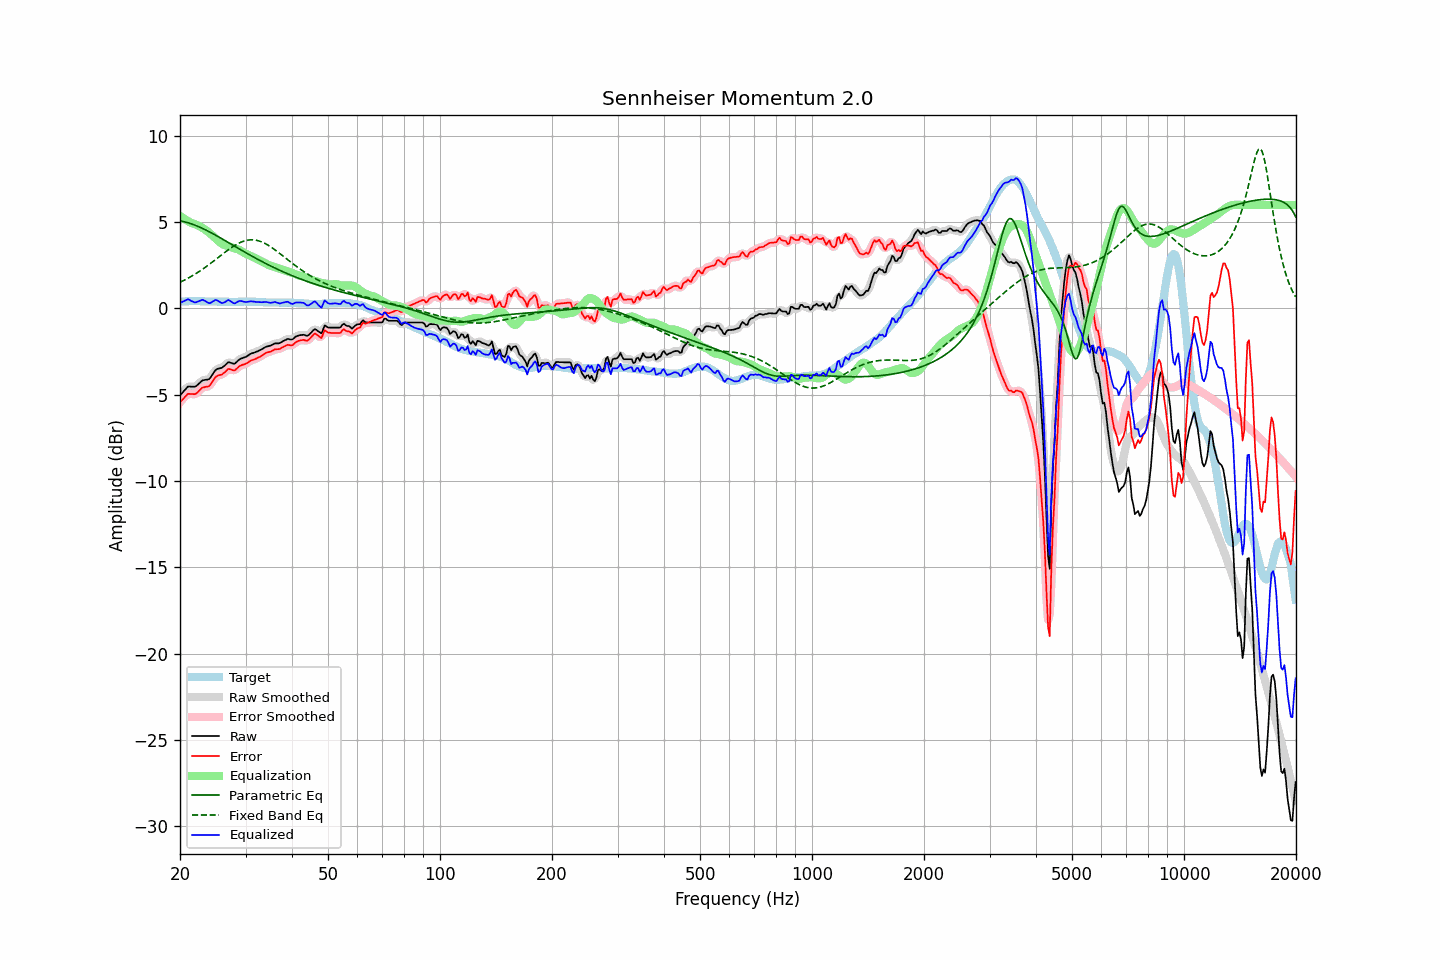

The data file committed next to this chart (first rows):
frequency, raw, error, smoothed, error_smoothed, equalization, parametric_eq, fixed_band_eq, equalized_raw, equalized_smoothed, target
20.00, -5.04, -5.43, -5.05, -5.44, 5.36, 5.08, 1.52, 0.32, 0.31, 0.39
20.20, -4.93, -5.33, -4.93, -5.33, 5.30, 5.06, 1.57, 0.36, 0.37, 0.40
20.40, -4.83, -5.24, -4.81, -5.22, 5.23, 5.04, 1.61, 0.40, 0.42, 0.41
20.61, -4.72, -5.13, -4.71, -5.13, 5.17, 5.02, 1.66, 0.45, 0.46, 0.41
20.81, -4.62, -5.04, -4.62, -5.03, 5.12, 5.00, 1.71, 0.50, 0.50, 0.42
21.02, -4.52, -4.94, -4.55, -4.97, 5.06, 4.97, 1.76, 0.54, 0.51, 0.42
21.23, -4.52, -4.95, -4.52, -4.95, 5.01, 4.94, 1.81, 0.49, 0.49, 0.43
21.44, -4.53, -4.96, -4.52, -4.95, 4.96, 4.91, 1.86, 0.43, 0.44, 0.43
21.66, -4.53, -4.96, -4.54, -4.97, 4.93, 4.88, 1.92, 0.40, 0.39, 0.43
21.87, -4.54, -4.97, -4.53, -4.96, 4.90, 4.84, 1.97, 0.36, 0.37, 0.43
22.09, -4.50, -4.94, -4.49, -4.93, 4.86, 4.80, 2.03, 0.36, 0.37, 0.44
22.31, -4.42, -4.86, -4.42, -4.86, 4.82, 4.77, 2.09, 0.40, 0.39, 0.44
22.54, -4.33, -4.76, -4.33, -4.76, 4.77, 4.73, 2.15, 0.44, 0.44, 0.43
22.76, -4.25, -4.67, -4.25, -4.67, 4.72, 4.68, 2.21, 0.47, 0.48, 0.42
22.99, -4.16, -4.58, -4.18, -4.60, 4.67, 4.64, 2.27, 0.51, 0.49, 0.42
23.22, -4.15, -4.57, -4.15, -4.56, 4.61, 4.60, 2.34, 0.46, 0.47, 0.42
23.45, -4.13, -4.54, -4.13, -4.54, 4.55, 4.55, 2.40, 0.42, 0.41, 0.41
23.69, -4.12, -4.53, -4.13, -4.53, 4.48, 4.50, 2.47, 0.36, 0.35, 0.41
23.92, -4.10, -4.51, -4.08, -4.48, 4.40, 4.46, 2.54, 0.30, 0.33, 0.41
24.16, -4.00, -4.40, -3.99, -4.40, 4.33, 4.41, 2.61, 0.33, 0.33, 0.41
24.40, -3.86, -4.26, -3.86, -4.27, 4.24, 4.36, 2.68, 0.39, 0.38, 0.40
24.65, -3.72, -4.13, -3.72, -4.12, 4.16, 4.31, 2.75, 0.44, 0.44, 0.40
24.89, -3.58, -3.98, -3.60, -4.00, 4.07, 4.26, 2.83, 0.50, 0.48, 0.40
25.14, -3.51, -3.91, -3.52, -3.92, 3.99, 4.20, 2.90, 0.48, 0.47, 0.40
25.39, -3.48, -3.87, -3.48, -3.88, 3.90, 4.15, 2.97, 0.42, 0.42, 0.39
25.65, -3.46, -3.85, -3.46, -3.85, 3.82, 4.10, 3.04, 0.36, 0.36, 0.39
25.91, -3.44, -3.83, -3.43, -3.82, 3.75, 4.05, 3.12, 0.31, 0.33, 0.39
26.16, -3.37, -3.76, -3.37, -3.76, 3.70, 3.99, 3.19, 0.33, 0.33, 0.39
26.43, -3.29, -3.68, -3.28, -3.67, 3.67, 3.94, 3.26, 0.37, 0.38, 0.39
26.69, -3.20, -3.59, -3.20, -3.59, 3.64, 3.88, 3.33, 0.44, 0.44, 0.39
26.96, -3.11, -3.50, -3.14, -3.53, 3.61, 3.83, 3.40, 0.50, 0.46, 0.39
27.23, -3.13, -3.52, -3.13, -3.52, 3.58, 3.77, 3.47, 0.45, 0.45, 0.39
27.50, -3.16, -3.55, -3.16, -3.55, 3.55, 3.72, 3.53, 0.39, 0.39, 0.39
27.77, -3.19, -3.58, -3.19, -3.58, 3.52, 3.66, 3.59, 0.33, 0.33, 0.39
28.05, -3.20, -3.59, -3.18, -3.56, 3.49, 3.61, 3.65, 0.29, 0.31, 0.39
28.33, -3.12, -3.51, -3.12, -3.51, 3.46, 3.55, 3.71, 0.34, 0.34, 0.39
28.62, -3.03, -3.42, -3.04, -3.43, 3.43, 3.50, 3.76, 0.40, 0.39, 0.38
28.90, -2.95, -3.34, -2.96, -3.35, 3.39, 3.45, 3.81, 0.44, 0.43, 0.39
29.19, -2.90, -3.29, -2.90, -3.30, 3.34, 3.39, 3.85, 0.44, 0.43, 0.39
29.48, -2.87, -3.26, -2.87, -3.26, 3.28, 3.34, 3.88, 0.41, 0.41, 0.39
29.78, -2.83, -3.23, -2.83, -3.23, 3.22, 3.28, 3.92, 0.39, 0.39, 0.40
30.08, -2.80, -3.20, -2.79, -3.19, 3.17, 3.23, 3.94, 0.37, 0.38, 0.40
30.38, -2.74, -3.14, -2.74, -3.14, 3.13, 3.18, 3.96, 0.38, 0.39, 0.40
30.68, -2.68, -3.08, -2.68, -3.08, 3.08, 3.12, 3.97, 0.40, 0.40, 0.40
30.99, -2.62, -3.02, -2.63, -3.03, 3.04, 3.07, 3.98, 0.42, 0.41, 0.40
31.30, -2.59, -2.99, -2.59, -2.99, 3.00, 3.02, 3.98, 0.41, 0.41, 0.40
31.61, -2.56, -2.96, -2.56, -2.95, 2.96, 2.97, 3.97, 0.40, 0.40, 0.39
31.93, -2.53, -2.92, -2.53, -2.92, 2.91, 2.92, 3.96, 0.38, 0.38, 0.39
32.24, -2.49, -2.87, -2.49, -2.88, 2.86, 2.87, 3.94, 0.37, 0.37, 0.38
32.57, -2.45, -2.83, -2.45, -2.83, 2.82, 2.82, 3.92, 0.37, 0.36, 0.38
32.89, -2.41, -2.79, -2.41, -2.78, 2.77, 2.77, 3.89, 0.36, 0.36, 0.38
33.22, -2.36, -2.73, -2.36, -2.73, 2.72, 2.72, 3.85, 0.36, 0.37, 0.37
33.55, -2.30, -2.67, -2.30, -2.66, 2.67, 2.67, 3.81, 0.37, 0.37, 0.37
33.89, -2.24, -2.59, -2.25, -2.60, 2.62, 2.62, 3.76, 0.38, 0.38, 0.35
34.23, -2.20, -2.55, -2.21, -2.56, 2.57, 2.57, 3.71, 0.37, 0.37, 0.35
34.57, -2.18, -2.53, -2.18, -2.53, 2.53, 2.53, 3.66, 0.35, 0.35, 0.35
34.92, -2.16, -2.51, -2.15, -2.50, 2.49, 2.48, 3.60, 0.33, 0.33, 0.35
35.27, -2.12, -2.47, -2.11, -2.46, 2.46, 2.44, 3.54, 0.33, 0.34, 0.35
35.62, -2.07, -2.42, -2.07, -2.42, 2.43, 2.39, 3.47, 0.36, 0.36, 0.34
35.97, -2.02, -2.36, -2.04, -2.38, 2.40, 2.35, 3.40, 0.38, 0.36, 0.34
... 635 more rows
